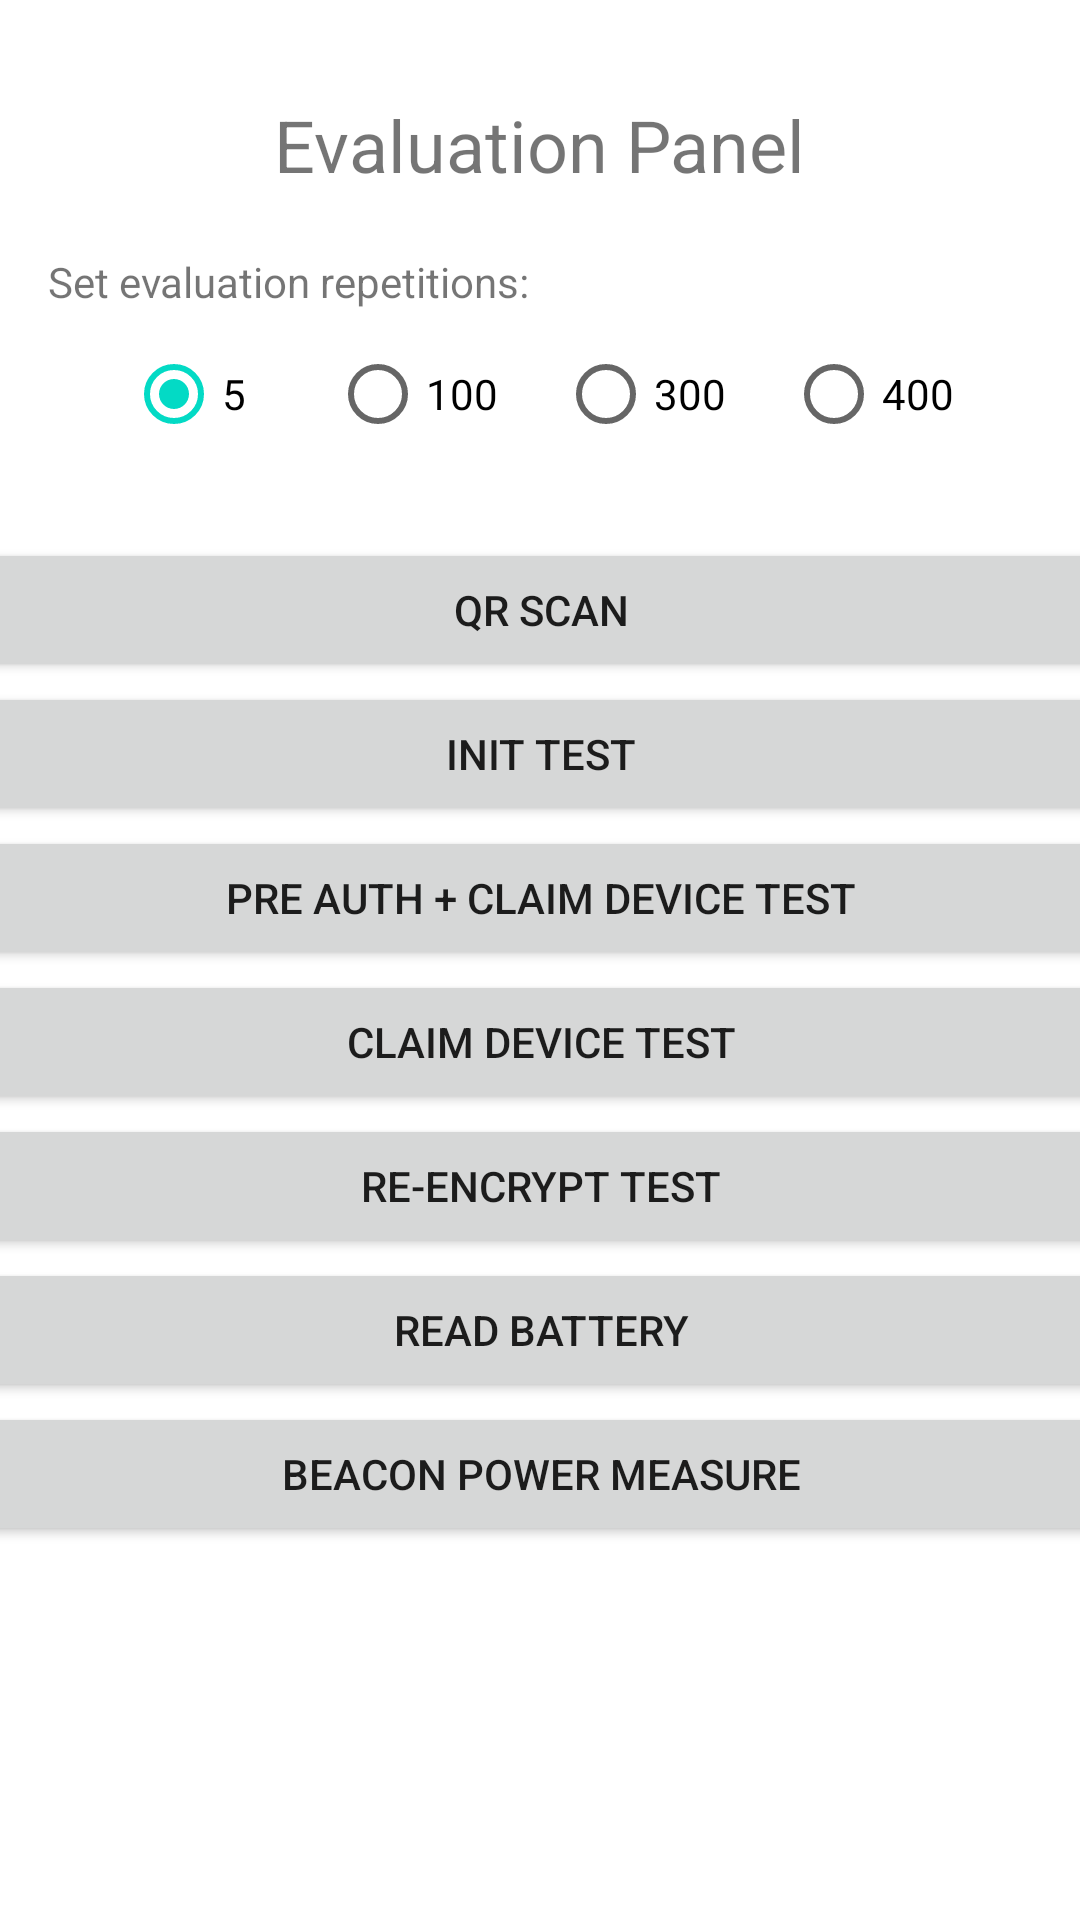

The Android layout XML behind this screen, and the referenced resources:
<!-- AndroidManifest.xml: application theme Theme.Tot_mobile_native -->
<!-- res/layout/activity_evaluation.xml -->
<?xml version="1.0" encoding="utf-8"?>
<androidx.constraintlayout.widget.ConstraintLayout xmlns:android="http://schemas.android.com/apk/res/android"
    xmlns:app="http://schemas.android.com/apk/res-auto"
    xmlns:tools="http://schemas.android.com/tools"
    android:layout_width="match_parent"
    android:layout_height="match_parent"
    tools:context=".activities.EvaluationActivity">

    <TextView
        android:id="@+id/eval_welcome"
        android:layout_width="wrap_content"
        android:layout_height="wrap_content"
        android:layout_marginTop="32dp"
        android:text="Evaluation Panel"
        android:textSize="24sp"
        app:layout_constraintEnd_toEndOf="parent"
        app:layout_constraintStart_toStartOf="parent"
        app:layout_constraintTop_toTopOf="parent" />

    <TextView
        android:id="@+id/tv_eval_reps"
        android:layout_width="wrap_content"
        android:layout_height="wrap_content"
        android:layout_marginStart="16dp"
        android:layout_marginTop="20dp"
        android:layout_weight="1"
        android:text="Set evaluation repetitions:"
        app:layout_constraintStart_toStartOf="parent"
        app:layout_constraintTop_toBottomOf="@id/eval_welcome" />

    <RadioGroup
        android:id="@+id/radio_group_eval_reps"
        android:layout_width="wrap_content"
        android:layout_height="wrap_content"
        android:layout_marginTop="4dp"
        android:checkedButton="@id/radio_eval_rep_5"
        android:orientation="horizontal"
        app:layout_constraintEnd_toEndOf="parent"
        app:layout_constraintStart_toStartOf="parent"
        app:layout_constraintTop_toBottomOf="@id/tv_eval_reps">

        <RadioButton
            android:id="@+id/radio_eval_rep_5"
            android:layout_width="wrap_content"
            android:layout_height="wrap_content"
            android:text="@string/eval_rep_radio_5" />

        <RadioButton
            android:id="@+id/radio_eval_rep_100"
            android:layout_width="wrap_content"
            android:layout_height="wrap_content"
            android:layout_marginStart="20dp"
            android:text="@string/eval_rep_radio_100" />
        <RadioButton
            android:id="@+id/radio_eval_rep_300"
            android:layout_width="wrap_content"
            android:layout_height="wrap_content"
            android:layout_marginStart="20dp"
            android:text="@string/eval_rep_radio_300" />
        <RadioButton
            android:id="@+id/radio_eval_rep_400"
            android:layout_width="wrap_content"
            android:layout_height="wrap_content"
            android:layout_marginStart="20dp"
            android:text="@string/eval_rep_radio_400" />
    </RadioGroup>

    <ScrollView
        android:layout_width="409dp"
        android:layout_height="678dp"
        android:layout_marginStart="1dp"
        android:layout_marginTop="24dp"
        android:layout_marginEnd="1dp"
        app:layout_constraintEnd_toEndOf="parent"
        app:layout_constraintStart_toStartOf="parent"
        app:layout_constraintTop_toBottomOf="@+id/radio_group_eval_reps">

        <LinearLayout
            android:layout_width="match_parent"
            android:layout_height="wrap_content"
            android:orientation="vertical">

            <Button
                android:id="@+id/btn_eval_qr_scan"
                android:layout_width="match_parent"
                android:layout_height="wrap_content"
                android:onClick="btnQRScanOnClick"
                android:text="QR Scan" />

            <Button
                android:id="@+id/btn_init_test"
                android:layout_width="match_parent"
                android:layout_height="wrap_content"
                android:onClick="btnEvalInitOnClick"
                android:text="Init Test" />


            <Button
                android:id="@+id/btn_pre_auth_claim_test"
                android:layout_width="match_parent"
                android:layout_height="wrap_content"
                android:onClick="btnEvalPreAuthClaimOnClick"
                android:text="Pre Auth + Claim Device Test" />


            <Button
                android:id="@+id/btn_claim_test"
                android:layout_width="match_parent"
                android:layout_height="wrap_content"
                android:onClick="btnEvalClaimOnClick"
                android:text="Claim Device Test" />


            <Button
                android:id="@+id/btn_re_encrypt_eval"
                android:layout_width="match_parent"
                android:layout_height="wrap_content"
                android:onClick="btnEvalReEncryptOnClick"
                android:text="Re-encrypt test" />

            <Button
                android:id="@+id/btn_battery_reading"
                android:layout_width="match_parent"
                android:layout_height="wrap_content"
                android:onClick="btnBatteryReadingOnClick"
                android:text="Read Battery" />

            <Button
                android:id="@+id/btn_beacon_measure"
                android:layout_width="match_parent"
                android:layout_height="wrap_content"
                android:onClick="btnBeaconMeasureOnClick"
                android:text="Beacon Power Measure" />
        </LinearLayout>
    </ScrollView>

</androidx.constraintlayout.widget.ConstraintLayout>
<!-- resources referenced by this layout -->
<resources>
  <string name="eval_rep_radio_100">100</string>
  <string name="eval_rep_radio_300">300</string>
  <string name="eval_rep_radio_400">400</string>
  <string name="eval_rep_radio_5">5</string>
  <style name="Theme.Tot_mobile_native" parent="Theme.MaterialComponents.DayNight.DarkActionBar">
          
          <item name="colorPrimary">@color/purple_500</item>
          <item name="colorPrimaryVariant">@color/purple_700</item>
          <item name="colorOnPrimary">@color/white</item>
          
          <item name="colorSecondary">@color/teal_200</item>
          <item name="colorSecondaryVariant">@color/teal_700</item>
          <item name="colorOnSecondary">@color/black</item>
          
          <item name="android:statusBarColor" tools:targetApi="l">?attr/colorPrimaryVariant</item>
          
      </style>
  <!-- not gathered from this repository: default colours our renderer supplied (Android Studio template values) -->
  <color name="purple_500">#FF6200EE</color>
  <color name="purple_700">#FF3700B3</color>
  <color name="teal_200">#FF03DAC5</color>
  <color name="teal_700">#FF018786</color>
  <color name="black">#FF000000</color>
  <color name="white">#FFFFFFFF</color>
</resources>
